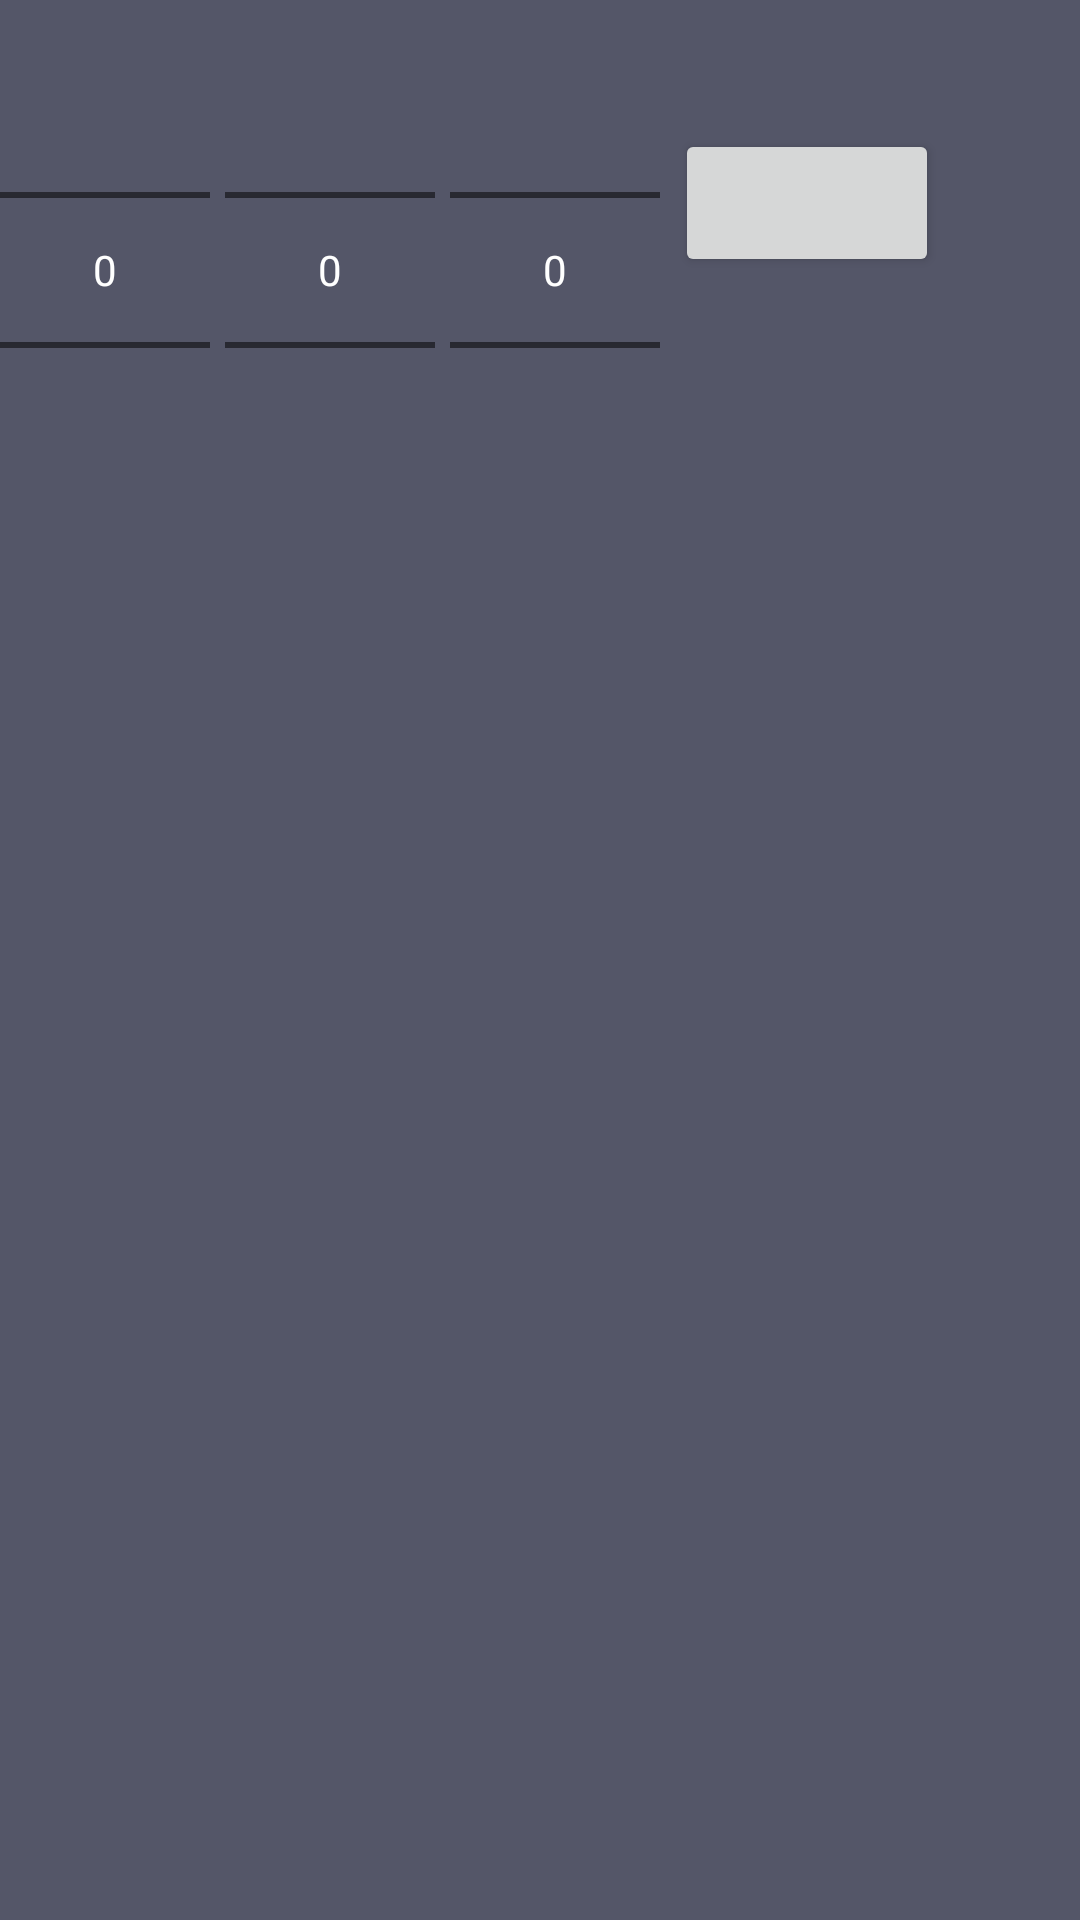

Reconstruct the res/layout file that produces this screen, plus the resources it refers to.
<!-- AndroidManifest.xml: application theme AppTheme -->
<!-- res/layout/time_picker_widget.xml -->
<?xml version="1.0" encoding="utf-8"?>
<LinearLayout xmlns:android="http://schemas.android.com/apk/res/android"
    android:orientation="horizontal"
    android:layout_gravity="center_horizontal"
    android:layout_width="wrap_content"
    android:layout_height="wrap_content"
    android:background="@color/CalculatorLight">

    <LinearLayout android:orientation="horizontal"
        android:layout_width="wrap_content"
        android:layout_height="wrap_content"
        android:layoutDirection="ltr">

        
        <NumberPicker
            android:id="@+id/hour"
            android:layout_width="70dip"
            android:layout_height="wrap_content"
            android:focusable="true"
            android:focusableInTouchMode="true"
            />

        
        <NumberPicker
            android:id="@+id/minute"
            android:layout_width="70dip"
            android:layout_height="wrap_content"
            android:layout_marginStart="5dip"
            android:focusable="true"
            android:focusableInTouchMode="true"
            />

        
        <NumberPicker
            android:id="@+id/seconds"
            android:layout_width="70dip"
            android:layout_height="wrap_content"
            android:layout_marginStart="5dip"
            android:focusable="true"
            android:focusableInTouchMode="true"
            />

    </LinearLayout>

    
    <Button
        android:id="@+id/amPm"
        android:layout_width="wrap_content"
        android:layout_height="wrap_content"
        android:layout_marginTop="43dip"
        android:layout_marginStart="5dip"
        android:paddingStart="20dip"
        android:paddingEnd="20dip"
        style="?android:attr/textAppearanceLargeInverse"
        android:textColor="@android:color/primary_text_light_nodisable"
        />

</LinearLayout>
<!-- resources referenced by this layout -->
<resources>
  <color name="CalculatorLight">#ff545668</color>
  <style name="AppTheme" parent="Theme.AppCompat.Light.NoActionBar">
          
          <item name="colorPrimary">@color/ColorPrimary</item>
          <item name="colorPrimaryDark">@color/ColorPrimaryDark</item>
          <item name="colorAccent">@color/myAccentColor</item>
          <item name="android:textColorPrimary">@color/myTextPrimaryColor</item>
          <item name="android:navigationBarColor">@color/myNavigationColor</item>
          <item name="drawerArrowStyle">@style/DrawerArrowStyle</item>
  
  
          <item name="android:windowBackground">@color/myWindowBackground</item>
          <item name="android:windowContentTransitions">true</item>
      </style>
  <color name="ColorPrimary">#ffa232</color>
  <color name="ColorPrimaryDark">#ffff8c00</color>
  <color name="myAccentColor">#FF4081</color>
  <color name="myTextPrimaryColor">#FFF</color>
  <color name="myNavigationColor">#ff272933</color>
  <style name="DrawerArrowStyle" parent="Widget.AppCompat.DrawerArrowToggle">
          <item name="spinBars">true</item>
          <item name="color">@android:color/white</item>
      </style>
  <color name="myWindowBackground">#ffffffff</color>
</resources>
